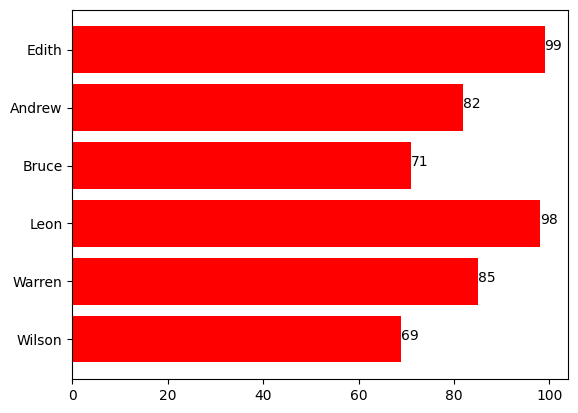

Write the Python code that produced this figure.
# !/usr/bin/python
# -*- coding: UTF-8 -*-
import matplotlib.pyplot as plt

plt.rcParams["font.sans-serif"] = ["SimHei"]

names = ["Wilson", "Warren", "Leon", "Bruce", "Andrew", "Edith"]
score = [69, 85, 98, 71, 82, 99]

plt.barh(range(6), score, color="red")
plt.yticks(range(6), names)

for i in range(6):
    plt.text(score[i], i, score[i])

plt.show()


